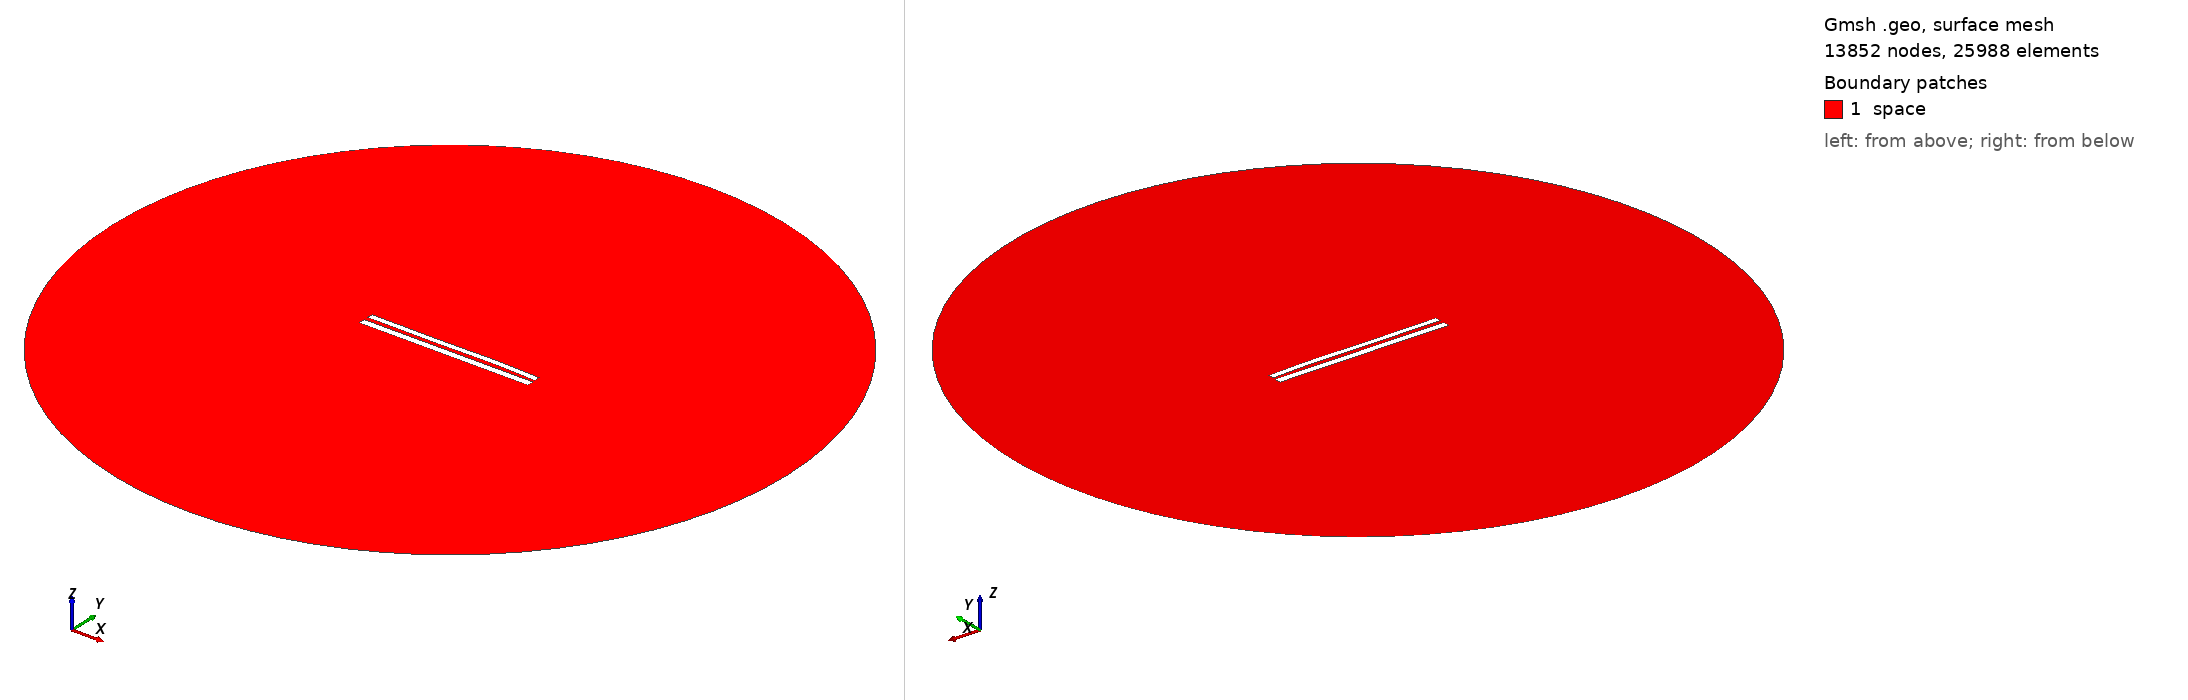

Gmsh geometry script, surface-meshed: 13852 nodes, 25988 surface elements. Boundary patches (legend numbers): 1 space. Left view from above one corner, right view from below the opposite corner. Legend entries are the model's physical surfaces. The drawing asked Gmsh for element sizes between 1% and 20% of the model's largest extent; the script's own settings can give other sizes.

=== 8829.geo (drawn) ===
//---------------------------------------
// Geometry kernel
//---------------------------------------

SetFactory("OpenCASCADE");



//---------------------------------------
// Parameters of the geometry
//---------------------------------------

// Overetch of the upper plate
overetch = 0.25;

// Distance between the plates
distance = 2.5;

// Discretization over the x axis (for the deformation)
nx = 50; 

// Length of the plate
L = 100 - overetch; 

// Number of modes
n = 4; 

// 1st mode coefficient
coeff(1) = -0.15;
beta(1) = 0.596864 * 3.1415926535 / L;

// 2nd mode coefficient
coeff(2) = 0.07499999999999998;
beta(2) = 1.49418 * 3.1415926535 / L;

// 3rd mode coefficient
coeff(3) = -0.15;
beta(3) = 2.50025 * 3.1415926535 / L;

// 4th mode coefficient
coeff(4) = 0.07499999999999998;
beta(4) = 3.49999 * 3.1415926535 / L;



//---------------------------------------
// Upper plate (deformed rectangle)
//---------------------------------------

// Coordiantes of the upper plate
xmin = -50;
xmax = 50 - overetch;

// Height of the upper plate
yheight = 4 - 2 * overetch;

// Indexes of the points
UpperID[] = {};
LowerID[] = {};
LeftID[] = {};
RightID[] = {};

// Point index
p = 1;

// Horizontal edges
For i In {1:nx}
    x = xmin + (i-1)*(xmax - xmin)/(nx-1);

    y_bottom = distance / 2 + overetch;
    For j In {1:n}
        C = (Cosh(beta(j)*L) + Cos(beta(j)*L)) / (Sinh(beta(j)*L) + Sin(beta(j)*L));
        y_bottom  = y_bottom + coeff(j) * (Cosh(beta(j)*(x+50)) - Cos(beta(j)*(x+50)) - C * (Sinh(beta(j)*(x+50)) - Sin(beta(j)*(x+50))));
    EndFor

    y_top = y_bottom + yheight;

    Point(p) = {x, y_top, 0, 1.0};
    UpperID[i] = p;
    p = p + 1;

    Point(p) = {x, y_bottom, 0, 1.0};
    LowerID[i] = p;
    p = p + 1;
EndFor

// Create point lists
UpperPts[] = {}; LowerPts[] = {};
For i In {1:nx}
  UpperPts[] += {UpperID[i]};
  LowerPts[] += {LowerID[i]};
EndFor

// Build splines
Spline(1) = {UpperPts[]};
Spline(2) = {LowerPts[]};
Line(3) = {LowerPts[nx-1], UpperPts[nx-1]};
Line(4) = {LowerPts[0], UpperPts[0]};

// Build the plane surface
Curve Loop(1) = {2, 3, -1, -4};
Plane Surface(1) = {1};



//---------------------------------------
// Lower plate (rectangle)
//---------------------------------------

// Vertices
Point(1001) = {-50, -1, 0, 1.0};
Point(1002) = { 50, -1, 0, 1.0};
Point(1003) = { 50,  -5, 0, 1.0};
Point(1004) = {-50,  -5, 0, 1.0};

// Edges
Line(5) = {1001, 1002};
Line(6) = {1002, 1003};
Line(7) = {1003, 1004};
Line(8) = {1004, 1001};

// Plane surface
Line Loop(2) = {5, 6, 7, 8};
Plane Surface(2) = {2}; 



//---------------------------------------
// Outer (fictious) boundary
//---------------------------------------

// Points
Point(1005) = {0, 0, 0};       // Center
Point(1006) = {200, 0, 0};     // Start point
Point(1007) = {0, 200, 0};     // 90 degrees
Point(1008) = {-200, 0, 0};    // 180 degrees
Point(1009) = {0, -200, 0};    // 270 degrees

// Circle arcs (each needs start, center, end)
Circle(9) = {1006, 1005, 1007};
Circle(10) = {1007, 1005, 1008};
Circle(11) = {1008, 1005, 1009};
Circle(12) = {1009, 1005, 1006};

// Plane surface for the entire domain
Curve Loop(3) = {9, 10, 11, 12};
Surface(3) = {3};

// Subtract the plates from the whole domain to obtain the actual domain where we want to solve the equations
BooleanDifference{ Surface{3}; Delete; }{ Surface{1}; Surface{2}; Delete; }




//---------------------------------------
// Transfinite Lines/Curves
//---------------------------------------

// Set the number of points on the boundaries
r = 7;

// Plates
Transfinite Curve {1, 2} = 50*r Using Progression 1;
Transfinite Curve {3, 4} = 2*r Using Progression 1;
Transfinite Line {5, 7} = 50*r Using Progression 1;
Transfinite Line {6, 8} = 2*r Using Progression 1;

// Outer boundary
Transfinite Line {9, 10, 11, 12} = 20 Using Progression 1;



//---------------------------------------
// Physical groups
//---------------------------------------                

// Physical curves (boundaries)
Physical Line("force_segment", 10) = {2};
Physical Line("upper_plate", 11) = {1, 3, 4};
Physical Line("lower_plate", 12) = {5, 6, 7, 8};
Physical Line("boundary", 20) = {9, 10, 11, 12};

// Physical Surfaces
Physical Surface("space", 30) = {3};



//---------------------------------------
// 6. Generate the Mesh
//---------------------------------------

// 2D mesh generation
Mesh 2;
